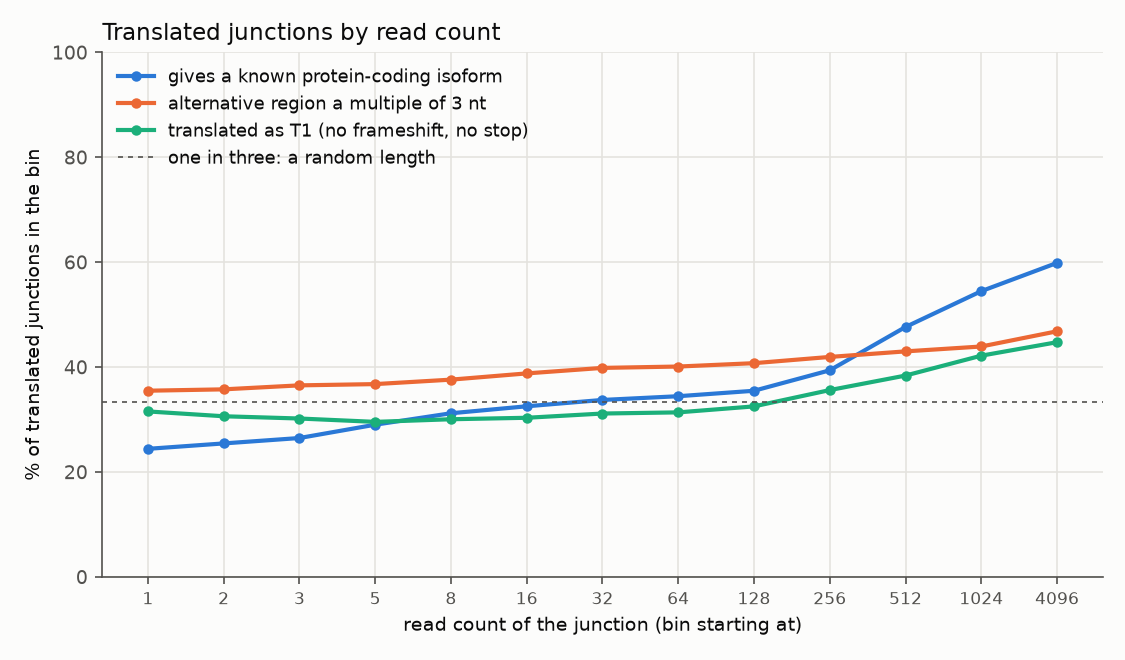

The table this chart was drawn from, first rows:
splice_type	bin	junctions	T1 fraction	frame kept fraction	known isoform fraction	novel event fraction	known fraction, annotated events	known fraction, novel events	frame kept, annotated events	frame kept, novel events
all	1	42364	0.3155	0.355	0.2442	0.8291	0.5457	0.1821	0.4622	0.3329
all	2	37443	0.3063	0.3576	0.2545	0.8209	0.5486	0.1903	0.4659	0.334
all	3	41163	0.302	0.3652	0.2648	0.7941	0.5196	0.1987	0.4559	0.3417
all	5	33745	0.2956	0.3676	0.2902	0.7602	0.5195	0.2179	0.4327	0.347
all	8	42440	0.3006	0.3761	0.312	0.7177	0.4963	0.2395	0.4392	0.3512
all	16	34102	0.3034	0.388	0.3253	0.6831	0.4775	0.2547	0.4342	0.3666
all	32	26574	0.3115	0.3985	0.3374	0.6577	0.4675	0.2697	0.4408	0.3765
all	64	20300	0.3137	0.4011	0.3445	0.6364	0.4626	0.2771	0.4426	0.3774
all	128	14524	0.3251	0.4075	0.3549	0.6152	0.4591	0.2898	0.4375	0.3887
all	256	10485	0.3562	0.4194	0.3939	0.6093	0.5206	0.3126	0.4542	0.397
all	512	7637	0.3839	0.43	0.4765	0.5844	0.6131	0.3793	0.4842	0.3914
all	1024	8741	0.4218	0.4393	0.5448	0.5767	0.7416	0.4003	0.4884	0.4033
all	4096	3611	0.4475	0.4683	0.5987	0.5691	0.867	0.3956	0.5084	0.438
SE	1	18529	0.3485	0.3778	0.3035	0.7892	0.5356	0.2415	0.4531	0.3577
SE	2	17749	0.3218	0.3691	0.2982	0.7938	0.5499	0.2328	0.4613	0.3451
SE	3	20469	0.3094	0.3705	0.2957	0.7761	0.5085	0.2343	0.4335	0.3523
SE	5	17212	0.2952	0.3722	0.3107	0.7409	0.5147	0.2394	0.4257	0.3536
SE	8	21694	0.2965	0.3746	0.3219	0.7088	0.4918	0.2521	0.427	0.353
SE	16	16503	0.3055	0.381	0.3424	0.6645	0.4735	0.2762	0.4161	0.3632
SE	32	11866	0.3168	0.3885	0.3647	0.6432	0.4669	0.308	0.4214	0.3703
SE	64	8056	0.3314	0.3941	0.3844	0.6118	0.4749	0.327	0.4167	0.3798
SE	128	5251	0.3719	0.4199	0.4085	0.6041	0.4998	0.3487	0.4372	0.4086
SE	256	3180	0.4239	0.434	0.4481	0.6072	0.534	0.3925	0.454	0.421
SE	512	1892	0.4614	0.4688	0.5053	0.6496	0.5701	0.4703	0.5038	0.45
SE	1024	1425	0.5165	0.5053	0.534	0.7074	0.6451	0.4881	0.5683	0.4792
SE	4096	310	0.5419	0.5323	0.5581	0.829	0.6792	0.5331	0.6038	0.5175
MXE	1	2804	0.2696	0.3741	0.3285	0.8705	0.7245	0.2696	0.5014	0.3552
MXE	2	2868	0.243	0.3609	0.3358	0.8783	0.7278	0.2815	0.4928	0.3426
MXE	3	4128	0.2396	0.3663	0.2917	0.8968	0.723	0.242	0.5258	0.3479
MXE	5	3732	0.2454	0.3499	0.3079	0.8797	0.7194	0.2516	0.4521	0.336
MXE	8	4763	0.2626	0.3685	0.3414	0.839	0.7119	0.2703	0.5124	0.3408
MXE	16	3780	0.2757	0.3884	0.346	0.8013	0.7017	0.2578	0.5113	0.3579
MXE	32	2989	0.3175	0.3894	0.3851	0.7467	0.6869	0.2827	0.502	0.3513
MXE	64	2511	0.372	0.4098	0.4309	0.7109	0.719	0.3137	0.5455	0.3546
MXE	128	2313	0.3891	0.4025	0.4656	0.6394	0.7446	0.3083	0.4868	0.355
MXE	256	2613	0.3995	0.4041	0.532	0.5882	0.8123	0.3357	0.5074	0.3318
MXE	512	3086	0.3983	0.4099	0.582	0.5343	0.8086	0.3845	0.5045	0.3275
MXE	1024	5361	0.4279	0.4232	0.6105	0.5167	0.8448	0.3913	0.4836	0.3668
MXE	4096	2856	0.451	0.4604	0.645	0.5014	0.8982	0.3932	0.5007	0.4204
A5SS	1	6891	0.2706	0.3023	0.1721	0.8778	0.5333	0.1218	0.4454	0.2824
A5SS	2	5429	0.2739	0.3072	0.1857	0.869	0.5598	0.1293	0.4515	0.2855
A5SS	3	5262	0.2699	0.3225	0.1994	0.8128	0.4599	0.1394	0.4396	0.2955
A5SS	5	4039	0.2778	0.3308	0.2444	0.7757	0.4923	0.1727	0.4084	0.3083
A5SS	8	4852	0.2861	0.339	0.2824	0.7143	0.4596	0.2115	0.4141	0.309
A5SS	16	4137	0.2729	0.359	0.2874	0.6788	0.4131	0.2279	0.4048	0.3373
A5SS	32	3320	0.2708	0.3645	0.3024	0.638	0.401	0.2465	0.3902	0.3499
A5SS	64	2478	0.2704	0.3688	0.3152	0.6344	0.4371	0.2449	0.4161	0.3416
A5SS	128	1636	0.2751	0.3716	0.3337	0.6198	0.4228	0.2791	0.3971	0.356
A5SS	256	1063	0.3086	0.3932	0.3415	0.6651	0.4242	0.2999	0.4466	0.3663
A5SS	512	559	0.3614	0.4544	0.4293	0.653	0.5361	0.3726	0.5	0.4301
A5SS	1024	433	0.3626	0.4226	0.4134	0.7067	0.4882	0.3824	0.5039	0.3889
A5SS	4096	97	0.433	0.4948	0.433	0.8454	0.5333	0.4146	0.6667	0.4634
A3SS	1	12625	0.3194	0.3477	0.1838	0.8558	0.5445	0.123	0.4945	0.323
A3SS	2	10142	0.3354	0.3669	0.1967	0.8335	0.5187	0.1324	0.4997	0.3404
A3SS	3	10030	0.349	0.3833	0.2271	0.7901	0.5354	0.1452	0.5169	0.3478
A3SS	5	7686	0.3496	0.3891	0.2646	0.7547	0.5135	0.1838	0.4721	0.3622
A3SS	8	9644	0.3613	0.408	0.3001	0.6973	0.4899	0.2177	0.4806	0.3765
A3SS	16	8101	0.364	0.4311	0.323	0.6831	0.4873	0.2468	0.4947	0.4015
A3SS	32	6562	0.379	0.4537	0.3368	0.6621	0.4993	0.2539	0.5111	0.4244
A3SS	64	5165	0.3652	0.4556	0.3468	0.6654	0.4919	0.2738	0.5353	0.4155
... 18 more rows
